Run: headless pygame with SDL's dummy video driver; simulated clock (each Clock.tick advances the game by its frame time, no real sleeping); random seed 0; keys injected as events and as key.get_pressed() state; no mouse input.
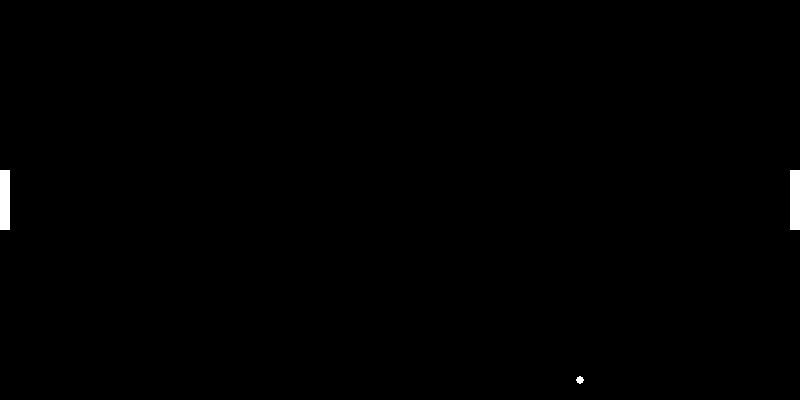
Frame 1 of 4 · flips 1–60 · no input
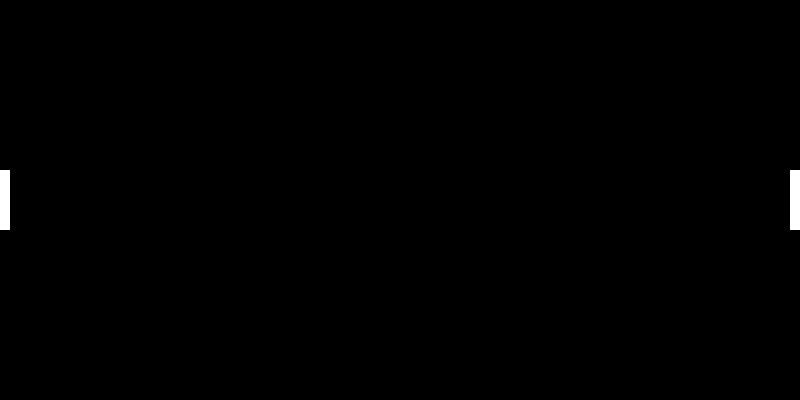
Frame 2 of 4 · flips 61–180 · tapped SPACE, RETURN · held RIGHT (→), D
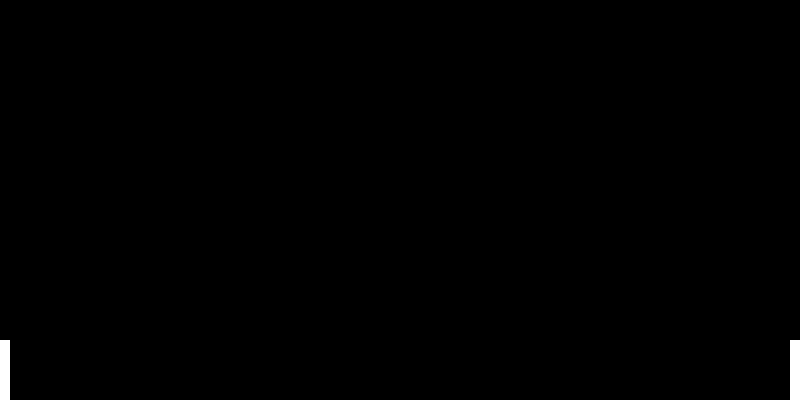
Frame 3 of 4 · flips 181–300 · held DOWN (↓), S
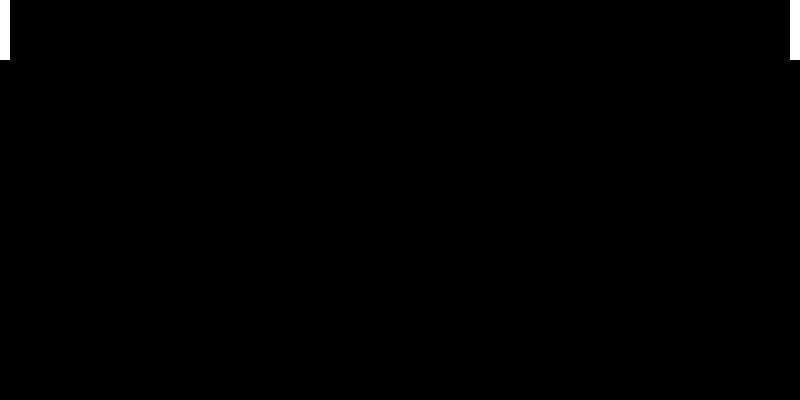
Frame 4 of 4 · flips 301–420 · held LEFT (←), A, UP (↑), W

The pygame program that drew these frames:

import pygame
from pygame.locals import *

# inizializza pygame
pygame.init()

# imposta le dimensioni della finestra
width = 800  #largezza
height = 400 #altezza

# crea la finestra e assegna il nome caption
screen = pygame.display.set_mode((width, height))
pygame.display.set_caption("Pong-NoOOp-V1.0")

# definizione colori
BLACK = (0,0,0)
WHITE = (255,255,255)

# dimensioni paddle
paddle_width = 10
paddle_height = 60

# posizione iniziale paddle
player1_pos = height // 2 - paddle_height // 2
player2_pos = height // 2 - paddle_height // 2

# velocita paddle
paddle_speed = 5

# Ball dimensioni e velocità
ball_size = 8
ball_speed_x = 3
ball_speed_y = 3

# Posizione iniziale ball
ball_x = width // 2 - ball_size // 2
ball_y = height // 2 - ball_size // 2

# genera clock per il framerate
clock = pygame.time.Clock()

running = True

while running:
    #gestione degli eventi
    for event in pygame.event.get():
        if event.type == QUIT:
            running = False

    # input del giocatore
    keys = pygame.key.get_pressed()

    # paddle 1 tasti w+s
    if keys[K_w]:
        player1_pos -= paddle_speed
    if keys[K_s]:
        player1_pos += paddle_speed

    # paddle 2 tasti up+down
    if keys[K_UP]:
        player2_pos -= paddle_speed
    if keys[K_DOWN]:
        player2_pos += paddle_speed

    # Limiti per le paddle
    if player1_pos < 0:
        player1_pos = 0
    if player1_pos + paddle_height > height:
        player1_pos = height - paddle_height
        
    if player2_pos < 0:
        player2_pos = 0
    if player2_pos + paddle_height > height:
        player2_pos = height - paddle_height

    # Logica della palla
    ball_x += ball_speed_x
    ball_y += ball_speed_y

    # Collisioni con i bordi
    if ball_y < 0 or ball_y + ball_size > height:
        ball_speed_y *= -1

# disegna tutto
    screen.fill(BLACK)

# disegna paddle
    pygame.draw.rect(screen, WHITE, (0, player1_pos, paddle_width, paddle_height))
    pygame.draw.rect(screen, WHITE, (width - paddle_width, player2_pos, paddle_width, paddle_height))
    
# Ball
    pygame.draw.circle(screen, WHITE, (ball_x + ball_size//2, ball_y + ball_size//2), ball_size//2)

# aggiorna il loop dello schermo
    pygame.display.flip()
    clock.tick(60)

pygame.quit()
